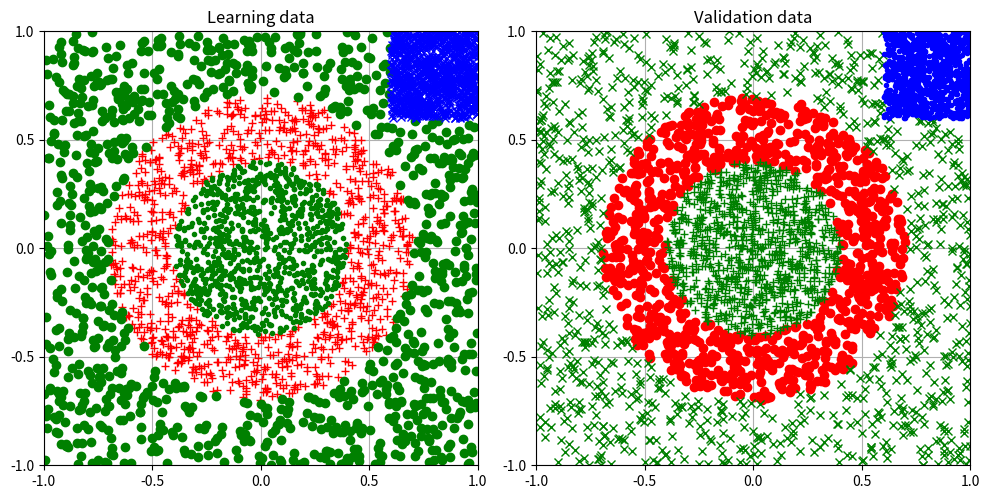

Source code (Python):
#!/usr/bin/env python
# -*- coding: utf-8 -*-

# DB_Creator.
# ===========

# SPDX-License-Identifier: MIT

#------------------------------------------------------------------------
# Author:	Edo. Franzi     The 2025-01-01
# Modifs:
#
# Project:	uKOS-X
# Goal:		Generate 2 database files (for learning and for validation).
# 			Display the 2 dataset
#
#			The databases:
#			Class 1:  150 < data < 600
#			Class 2a: data > (600 + 4 * KCLASS_MARGIN)
#			Class 2b: data < (150 - KCLASS_MARGIN)
#
#			Necessary packages:
#			python3 -m pip install numpy pyserial matplotlib
#
#			python3 DB_Creator.py
#
#   (c) 2025-2026, Edo. Franzi
#   --------------------------
#                                              __ ______  _____
#   Edo. Franzi                         __  __/ //_/ __ \/ ___/
#   5-Route de Cheseaux                / / / / ,< / / / /\__ \
#   CH 1400 Cheseaux-Noréaz           / /_/ / /| / /_/ /___/ /
#                                     \__,_/_/ |_\____//____/
#   edo.franzi@ukos.ch
#
#   Description: Lightweight, real-time multitasking operating
#   system for embedded microcontroller and DSP-based systems.
#
#   Permission is hereby granted, free of charge, to any person
#   obtaining a copy of this software and associated documentation
#   files (the "Software"), to deal in the Software without restriction,
#   including without limitation the rights to use, copy, modify,
#   merge, publish, distribute, sublicense, and/or sell copies of the
#   Software, and to permit persons to whom the Software is furnished
#   to do so, subject to the following conditions:
#
#   The above copyright notice and this permission notice shall be
#   included in all copies or substantial portions of the Software.
#
#   THE SOFTWARE IS PROVIDED "AS IS", WITHOUT WARRANTY OF ANY KIND,
#   EXPRESS OR IMPLIED, INCLUDING BUT NOT LIMITED TO THE WARRANTIES OF
#   MERCHANTABILITY, FITNESS FOR A PARTICULAR PURPOSE AND
#   NONINFRINGEMENT. IN NO EVENT SHALL THE AUTHORS OR COPYRIGHT HOLDERS
#   BE LIABLE FOR ANY CLAIM, DAMAGES OR OTHER LIABILITY, WHETHER IN AN
#   ACTION OF CONTRACT, TORT OR OTHERWISE, ARISING FROM, OUT OF OR IN
#   CONNECTION WITH THE SOFTWARE OR THE USE OR OTHER DEALINGS IN THE
#   SOFTWARE.
#
#------------------------------------------------------------------------

# Necessary packages

import	numpy as np
import	matplotlib.pyplot as plt

KNB_SAMPLES_C1			= 1000								# Number of samples C1 (ring)
KNB_SAMPLES_C2a	 		= 1000								# Number of samples C2a (outer)
KNB_SAMPLES_C2b			= 1000								# Number of samples C2b (inner)
KNB_SAMPLES_C3			= 1000								# Number of samples C3 (square)
KABS_MAX_FUNCTION		= 40								# Max of the function (+/- 40 in x-y)
KRING_LIMITS_MIN		= (0.4 * KABS_MAX_FUNCTION)**2		# Min value for the ring
KRING_LIMITS_MAX		= (0.7 * KABS_MAX_FUNCTION)**2		# Max value for the ring
KSQUARE_LIMITS			= (0.6 * KABS_MAX_FUNCTION)			# Corner size (top-right)
KABS_MAX_OUTPUT			= 0.98								# Abs max of the expected output
KGOOD					= KABS_MAX_OUTPUT					# Max value for "good" answers
KBAD					= 0.00								# Max value for "bad" answers

# Return an X-Y random value
# --------------------------

def generate_randomValues():
	return ((np.random.rand(2) - 0.5) * 2 * KABS_MAX_FUNCTION)

# Return the X-Y squared norm
# ---------------------------

def norm_squared(x, y):
	return ((x * x) + (y * y))

# Normalize one point
# -------------------

def normalize_point(x, y):
	return (x / KABS_MAX_FUNCTION, y / KABS_MAX_FUNCTION)

# Generate the data set
# ---------------------

def generate_dataSet(fd, ax, colors, title):
	ax.set_title(title)
	ax.set_aspect("equal")
	ax.grid(True)

	# Display normalized coordinates
	ax.set_xlim(-1, 1)
	ax.set_ylim(-1, 1)
	ax.set_xticks(np.linspace(-1, 1, 5))
	ax.set_yticks(np.linspace(-1, 1, 5))

	# Class 1: KRING_LIMITS_MIN < data < KRING_LIMITS_MAX (ring)
	count = 0
	while count < KNB_SAMPLES_C1:
		x, y = generate_randomValues()
		r2 = norm_squared(x, y)
		if (KRING_LIMITS_MIN < r2 < KRING_LIMITS_MAX):
			xn, yn = normalize_point(x, y)
			ax.plot(xn, yn, colors[0])
			fd.write(f"{xn / KABS_MAX_FUNCTION:.6f}\t{yn / KABS_MAX_FUNCTION:.6f}\t{KGOOD:.2f}\t{KBAD:.2f}\t{KBAD:.2f}\n")
			count += 1

	# Class 2a: data > KRING_LIMITS_MAX (outer) & exclude the square corner Top-Right
	count = 0
	while count < KNB_SAMPLES_C2a:
		x, y = generate_randomValues()
		r2 = norm_squared(x, y)

		in_outer = (r2 > KRING_LIMITS_MAX)
		in_top_right_corner = (x > KSQUARE_LIMITS) and (y > KSQUARE_LIMITS)

		if in_outer and (not in_top_right_corner):
			xn, yn = normalize_point(x, y)
			ax.plot(xn, yn, colors[1])
			fd.write(f"{xn / KABS_MAX_FUNCTION:.6f}\t{yn / KABS_MAX_FUNCTION:.6f}\t{KBAD:.2f}\t{KGOOD:.2f}\t{KBAD:.2f}\n")
			count += 1

	# Class 2b: data < KRING_LIMITS_MIN (inner)
	count = 0
	while count < KNB_SAMPLES_C2b:
		x, y = generate_randomValues()
		r2 = norm_squared(x, y)
		if (r2 < KRING_LIMITS_MIN):
			xn, yn = normalize_point(x, y)
			ax.plot(xn, yn, colors[2])
			fd.write(f"{xn / KABS_MAX_FUNCTION:.6f}\t{yn / KABS_MAX_FUNCTION:.6f}\t{KBAD:.2f}\t{KGOOD:.2f}\t{KBAD:.2f}\n")
			count += 1

	# Class 3: x > KSQUARE_LIMITS & y > KSQUARE_LIMITS
	count = 0
	while count < KNB_SAMPLES_C3:
		x, y = generate_randomValues()
		in_top_right_corner = (x > KSQUARE_LIMITS) and (y > KSQUARE_LIMITS)
		if in_top_right_corner:
			xn, yn = normalize_point(x, y)
			ax.plot(xn, yn, colors[3])
			fd.write(f"{xn / KABS_MAX_FUNCTION:.6f}\t{yn / KABS_MAX_FUNCTION:.6f}\t{KBAD:.2f}\t{KBAD:.2f}\t{KGOOD:.2f}\n")
			count += 1

# Main
# ----

def main():
	fig, (ax1, ax2) = plt.subplots(1, 2, figsize = (10, 5))

	# Open the DB_L_file & DB_V_file database files
	# Generate the dataset DB_L_file file
	# Generate the dataset DB_V_file file
	with open("DB_L_file.txt", "w") as fd_l, open("DB_V_file.txt", "w") as fd_v:

		generate_dataSet(fd_l, ax1, colors = ["r+", "go", "g.", "bx"], title = "Learning data")
		generate_dataSet(fd_v, ax2, colors = ["ro", "gx", "g+", "b."], title = "Validation data")

	plt.tight_layout()
	plt.show()

# Main entry point
if __name__ == "__main__":
	main()
